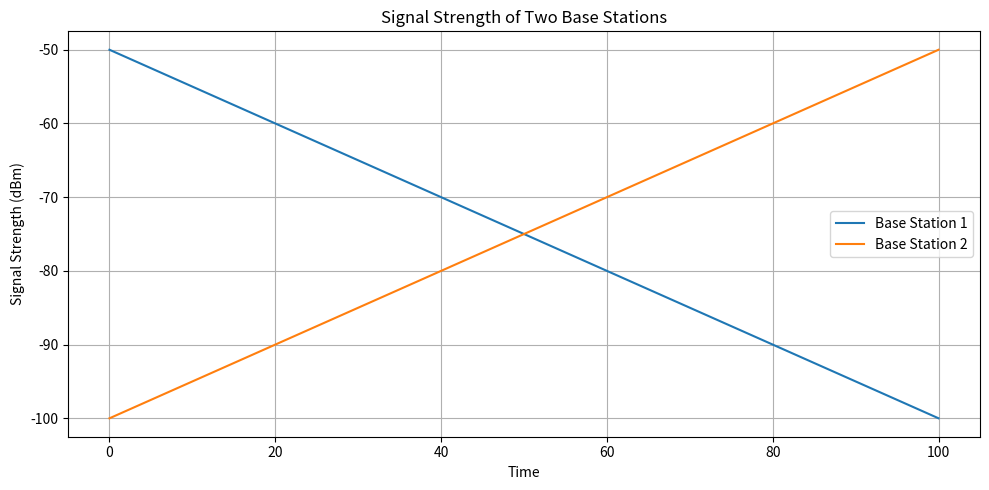
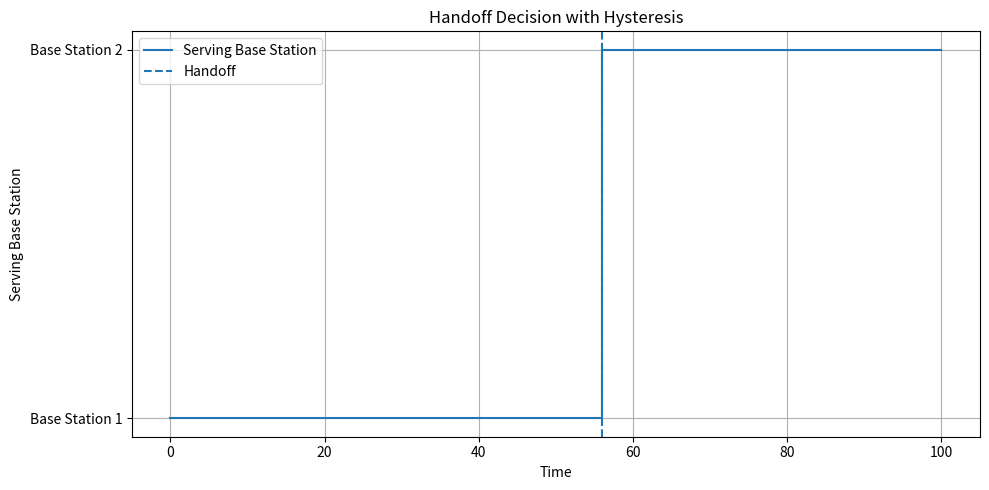

Generate these figures, in order, with matplotlib:

import numpy as np
import matplotlib.pyplot as plt

# Experiment 19: Handoff Simulation with Hysteresis

# Simulation Parameters
time = np.arange(0, 101, 1)

# Signal strength of Base Station 1
signal_bs1 = -50 - 0.5 * time

# Signal strength of Base Station 2
signal_bs2 = -100 + 0.5 * time

# Hysteresis margin in dB
hysteresis = 5

# Initialize handoff variables
serving_bs = []
current_bs = 1
handoff_points = []

# Handoff Decision
for i in range(len(time)):

    if current_bs == 1:
        if signal_bs2[i] > signal_bs1[i] + hysteresis:
            current_bs = 2
            handoff_points.append(time[i])

    else:
        if signal_bs1[i] > signal_bs2[i] + hysteresis:
            current_bs = 1
            handoff_points.append(time[i])

    serving_bs.append(current_bs)

# Display Results
print("======================================")
print("   HANDOFF SIMULATION WITH HYSTERESIS")
print("======================================")

print("Hysteresis Margin:", hysteresis, "dB")
print("Total Handoffs:", len(handoff_points))
print("Handoff Time Points:", handoff_points)

print("\nTime | Serving Base Station")
print("--------------------------")

for i in range(0, len(time), 10):
    print(f"{time[i]:4} | Base Station {serving_bs[i]}")

# Graph 1: Signal Strength
plt.figure(figsize=(10, 5))

plt.plot(time, signal_bs1, label="Base Station 1")
plt.plot(time, signal_bs2, label="Base Station 2")

plt.xlabel("Time")
plt.ylabel("Signal Strength (dBm)")
plt.title("Signal Strength of Two Base Stations")
plt.grid(True)
plt.legend()
plt.tight_layout()
plt.show()

# Graph 2: Serving Base Station
plt.figure(figsize=(10, 5))

plt.step(time, serving_bs, where="post",
         label="Serving Base Station")

for point in handoff_points:
    plt.axvline(point, linestyle="--", label="Handoff")

plt.xlabel("Time")
plt.ylabel("Serving Base Station")
plt.yticks([1, 2], ["Base Station 1", "Base Station 2"])
plt.title("Handoff Decision with Hysteresis")
plt.grid(True)
plt.legend()
plt.tight_layout()
plt.show()

print("\nSimulation Completed Successfully!")
